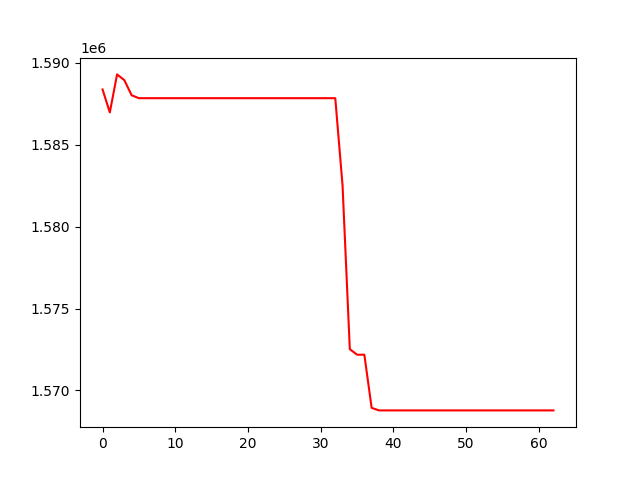

Data behind this chart, as committed beside it:
, 0
0, 1588382
1, 1586979
2, 1589301
3, 1588947
4, 1588027
5, 1587848
6, 1587848
7, 1587848
8, 1587848
9, 1587848
10, 1587848
11, 1587848
12, 1587848
13, 1587848
14, 1587848
15, 1587848
16, 1587848
17, 1587848
18, 1587848
19, 1587848
20, 1587848
21, 1587848
22, 1587848
23, 1587848
24, 1587848
25, 1587848
26, 1587848
27, 1587848
28, 1587848
29, 1587848
30, 1587848
31, 1587848
32, 1587848
33, 1582524
34, 1572521
35, 1572184
36, 1572184
37, 1568940
38, 1568783
39, 1568783
40, 1568783
41, 1568783
42, 1568783
43, 1568783
44, 1568783
45, 1568783
46, 1568783
47, 1568783
48, 1568783
49, 1568783
50, 1568783
51, 1568783
52, 1568783
53, 1568783
54, 1568783
55, 1568783
56, 1568783
57, 1568783
58, 1568783
59, 1568783
... 3 more rows
